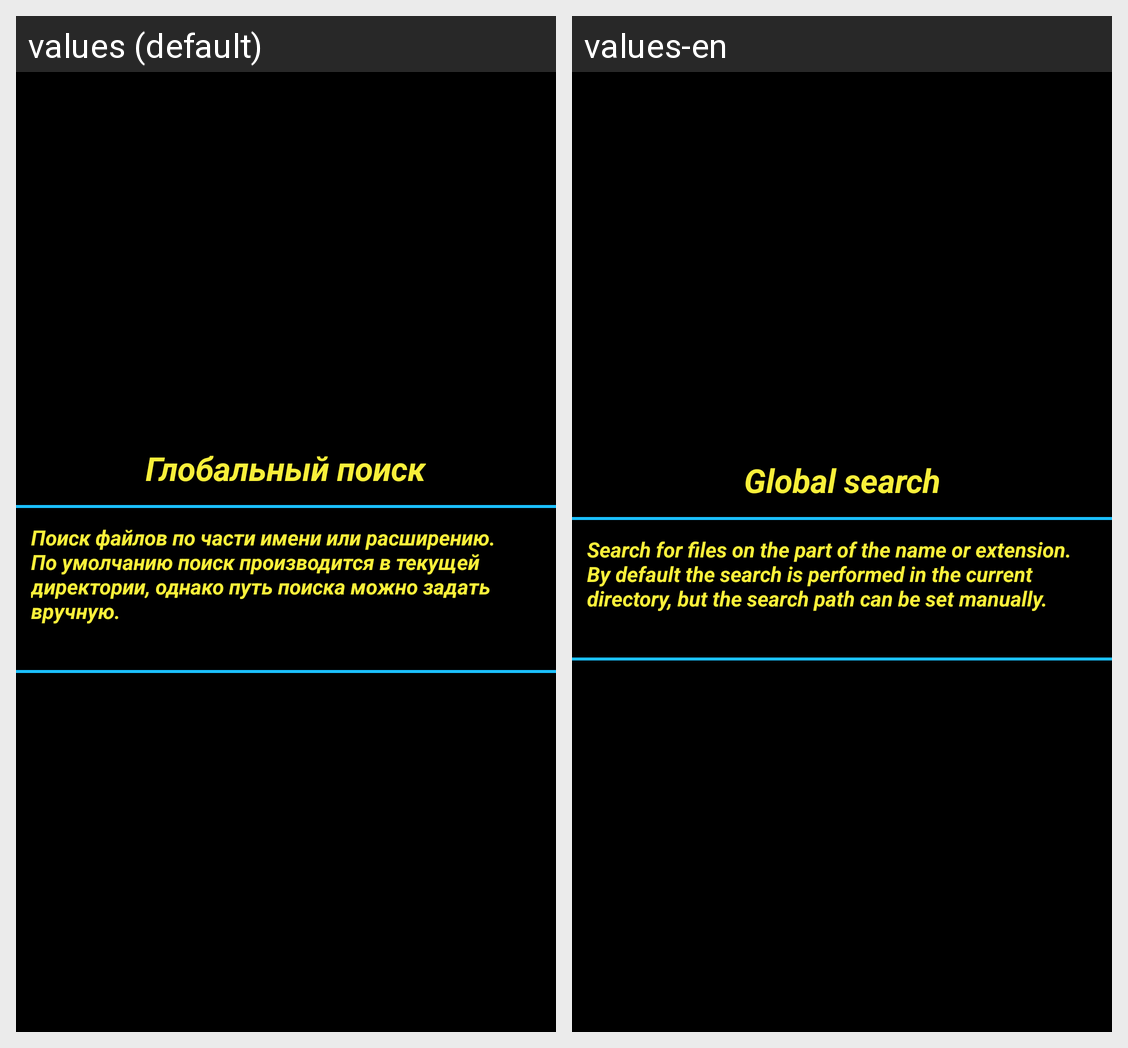

The same Android screen rendered under two of its app's locales, left to right. List the strings drawn on it with the default value and each locale's translation.
Android screen res/layout/help5.xml rendered under 2 locales, left to right: values (default), values-en. Device: Nexus 5 (rendered at 1080×1920; each locale shown at half size, 540×960, under a caption strip naming it); theme AppTheme.
Strings drawn on this screen, with the default value and each locale's value (text and hints the layout hard-codes, and strings that could not be matched under every locale, appear in the picture but are not listed):

help5_search
  values: Глобальный поиск
  values-en: Global search

help5_search_more
  values: Поиск файлов по части имени или расширению. По умолчанию поиск производится в текущей директории, однако путь поиска можно задать вручную.
  values-en: Search for files on the part of the name or extension. By default the search is performed in the current directory, but the search path can be set manually.
